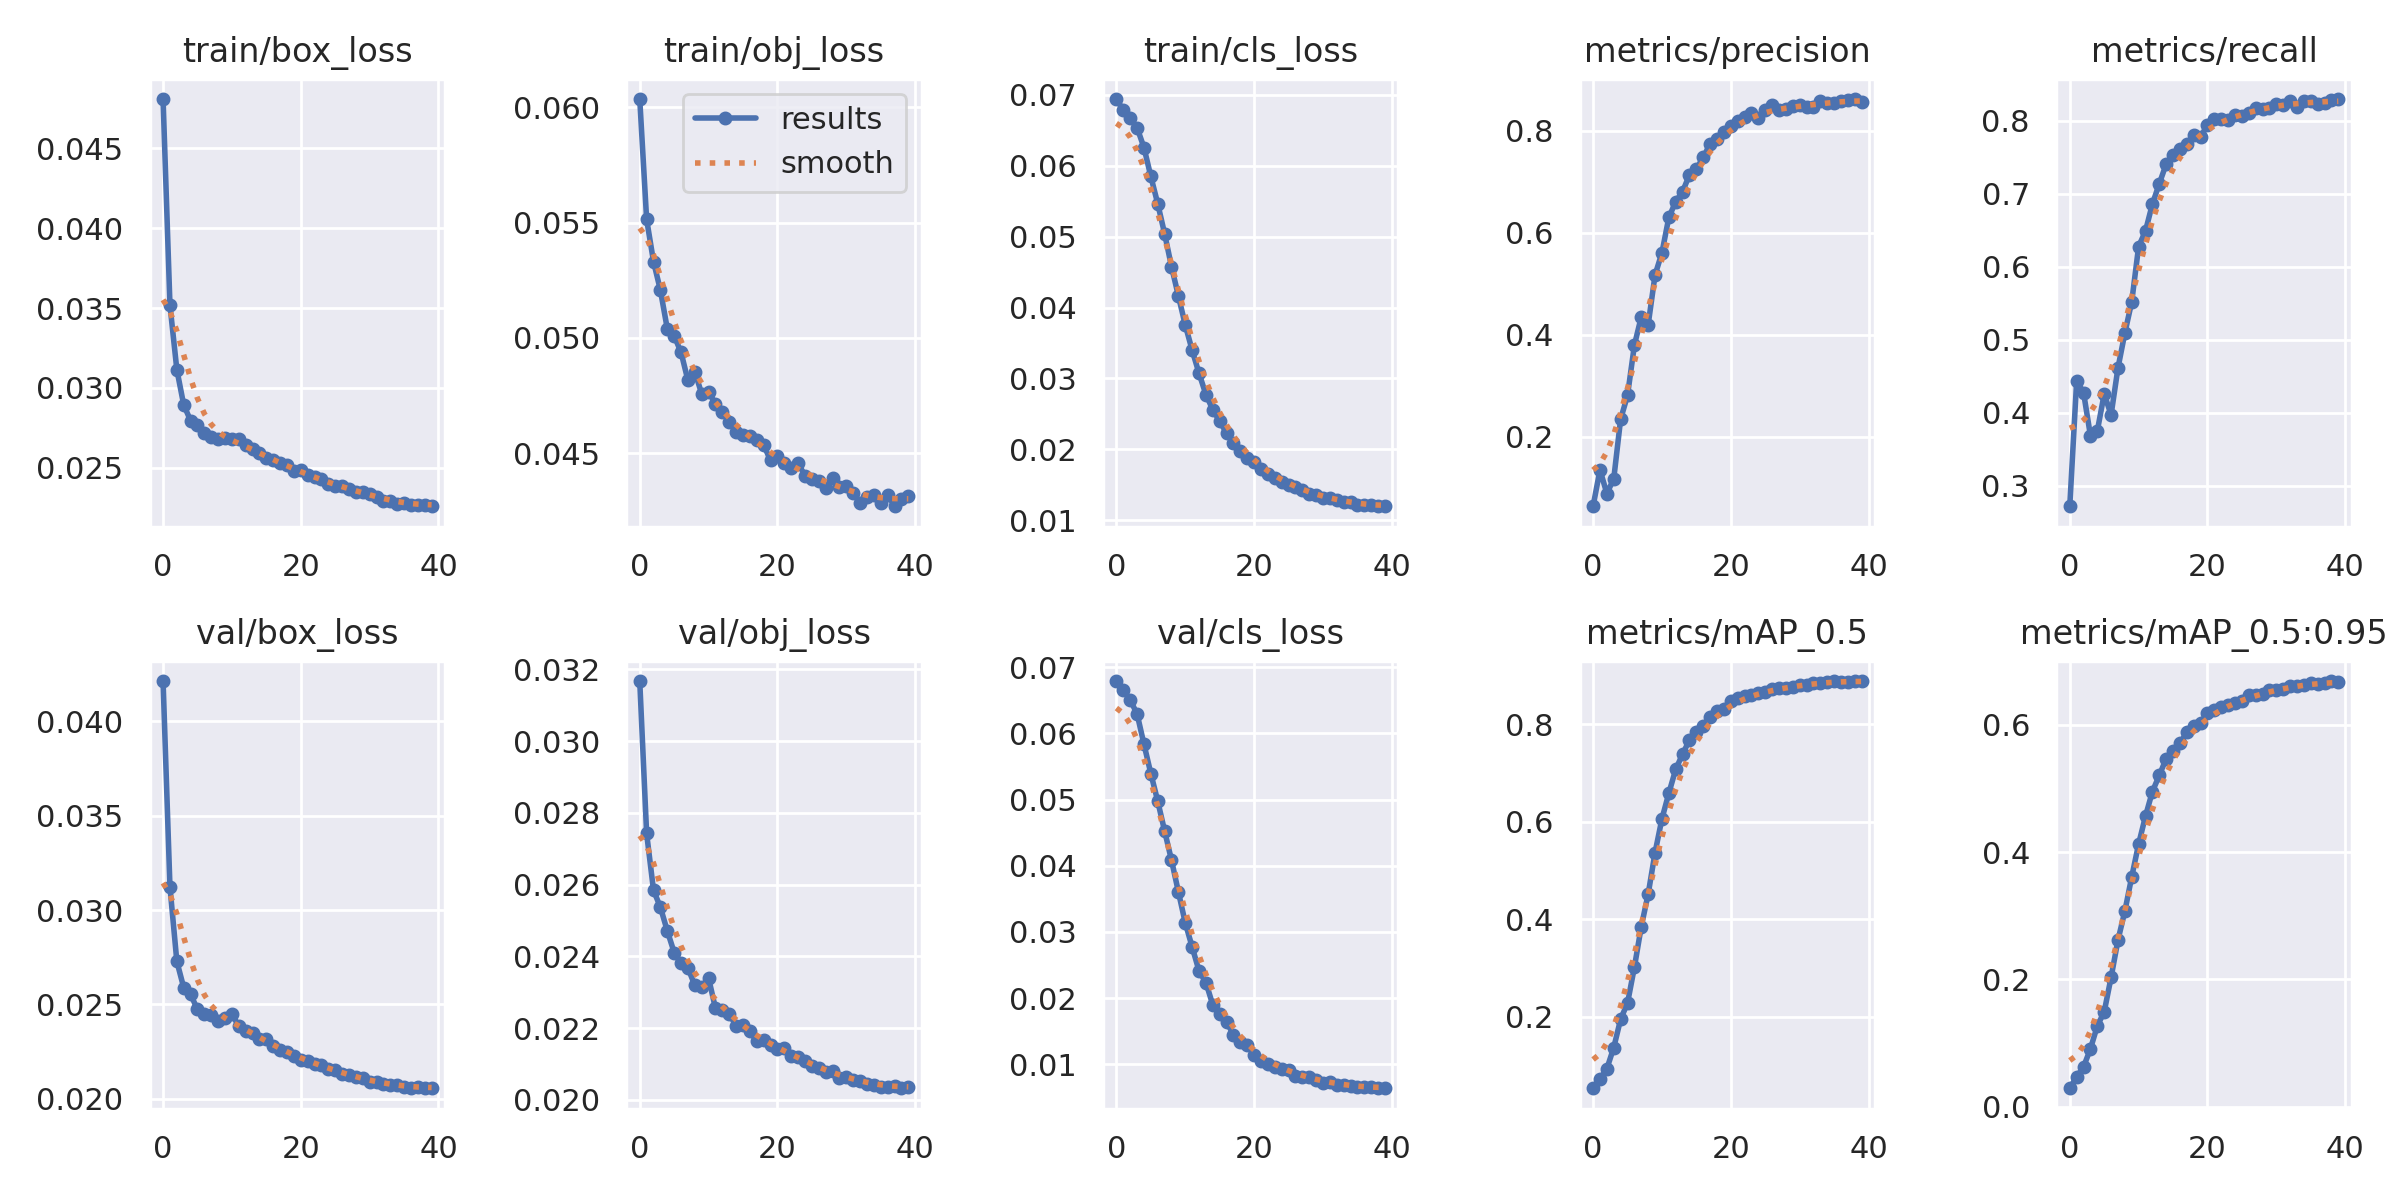

The data file committed next to this chart (first rows):
epoch, train/box_loss, train/obj_loss, train/cls_loss, metrics/precision, metrics/recall, metrics/mAP_0.5, metrics/mAP_0.5:0.95, val/box_loss, val/obj_loss, val/cls_loss, x/lr0, x/lr1, x/lr2
0, 0.04807, 0.06037, 0.06938, 0.06332, 0.2719, 0.05366, 0.02911, 0.04214, 0.03168, 0.0679, 0.06675, 3.328e-05, 3.328e-05
1, 0.03519, 0.05515, 0.0678, 0.1347, 0.4436, 0.07234, 0.04701, 0.03123, 0.02743, 0.06656, 0.03345, 6.4948e-05, 6.4948e-05
2, 0.03115, 0.05332, 0.06664, 0.08832, 0.4277, 0.09382, 0.06266, 0.02728, 0.02584, 0.06503, 0.0001487, 9.4949e-05, 9.4949e-05
3, 0.02893, 0.05207, 0.06533, 0.1171, 0.3687, 0.1369, 0.09089, 0.02588, 0.02537, 0.06295, 9.2501e-05, 9.2501e-05, 9.2501e-05
4, 0.02796, 0.0504, 0.06254, 0.2342, 0.3749, 0.1954, 0.127, 0.02553, 0.02471, 0.05837, 9.2501e-05, 9.2501e-05, 9.2501e-05
5, 0.02766, 0.0501, 0.05847, 0.2807, 0.4257, 0.2282, 0.149, 0.02473, 0.02411, 0.05392, 9.0001e-05, 9.0001e-05, 9.0001e-05
6, 0.0272, 0.04938, 0.05463, 0.3794, 0.3971, 0.3019, 0.2031, 0.02448, 0.0238, 0.04975, 8.7501e-05, 8.7501e-05, 8.7501e-05
7, 0.02695, 0.04816, 0.0504, 0.4349, 0.4613, 0.3853, 0.2617, 0.02443, 0.02367, 0.04525, 8.5002e-05, 8.5002e-05, 8.5002e-05
8, 0.02683, 0.04853, 0.04576, 0.4194, 0.5091, 0.4519, 0.3071, 0.02413, 0.02319, 0.04083, 8.2502e-05, 8.2502e-05, 8.2502e-05
9, 0.02687, 0.04758, 0.04164, 0.517, 0.552, 0.537, 0.3612, 0.02428, 0.02314, 0.03606, 8.0002e-05, 8.0002e-05, 8.0002e-05
10, 0.02678, 0.04768, 0.03753, 0.5607, 0.6277, 0.6062, 0.4126, 0.02449, 0.02339, 0.03136, 7.7502e-05, 7.7502e-05, 7.7502e-05
11, 0.02678, 0.04713, 0.03397, 0.6299, 0.649, 0.6587, 0.4564, 0.02383, 0.02255, 0.02772, 7.5002e-05, 7.5002e-05, 7.5002e-05
12, 0.02644, 0.0468, 0.03072, 0.6608, 0.6859, 0.7076, 0.495, 0.02358, 0.02249, 0.0241, 7.2503e-05, 7.2503e-05, 7.2503e-05
13, 0.02616, 0.04637, 0.02773, 0.6807, 0.7137, 0.7389, 0.5204, 0.02351, 0.02239, 0.02234, 7.0003e-05, 7.0003e-05, 7.0003e-05
14, 0.02594, 0.04593, 0.02559, 0.7135, 0.7405, 0.7678, 0.5466, 0.02318, 0.02206, 0.01895, 6.7503e-05, 6.7503e-05, 6.7503e-05
15, 0.02559, 0.04581, 0.02399, 0.7253, 0.7526, 0.7842, 0.559, 0.02315, 0.02207, 0.01755, 6.5004e-05, 6.5004e-05, 6.5004e-05
16, 0.02547, 0.04575, 0.02228, 0.7475, 0.7608, 0.7957, 0.5707, 0.02277, 0.02191, 0.01639, 6.2504e-05, 6.2504e-05, 6.2504e-05
17, 0.02532, 0.04555, 0.02084, 0.7747, 0.7681, 0.8157, 0.5881, 0.02257, 0.02163, 0.01446, 6.0004e-05, 6.0004e-05, 6.0004e-05
18, 0.02515, 0.04535, 0.01976, 0.7843, 0.781, 0.8269, 0.5979, 0.02247, 0.02167, 0.01341, 5.7504e-05, 5.7504e-05, 5.7504e-05
19, 0.02478, 0.04469, 0.01876, 0.7975, 0.7773, 0.8306, 0.6035, 0.02226, 0.02152, 0.01293, 5.5005e-05, 5.5005e-05, 5.5005e-05
20, 0.02487, 0.04488, 0.01822, 0.8089, 0.7947, 0.8482, 0.618, 0.02207, 0.02142, 0.01139, 5.2505e-05, 5.2505e-05, 5.2505e-05
21, 0.02453, 0.04456, 0.01731, 0.8198, 0.8024, 0.8532, 0.6226, 0.022, 0.02145, 0.01055, 5.0005e-05, 5.0005e-05, 5.0005e-05
22, 0.02441, 0.04435, 0.01657, 0.8263, 0.8023, 0.8579, 0.6275, 0.02186, 0.02123, 0.01001, 4.7505e-05, 4.7505e-05, 4.7505e-05
23, 0.02429, 0.04456, 0.01603, 0.8339, 0.8006, 0.8591, 0.6312, 0.02181, 0.02119, 0.009612, 4.5005e-05, 4.5005e-05, 4.5005e-05
24, 0.02398, 0.04403, 0.01543, 0.8253, 0.808, 0.8634, 0.6342, 0.02157, 0.02107, 0.009323, 4.2506e-05, 4.2506e-05, 4.2506e-05
25, 0.02388, 0.04389, 0.01504, 0.8407, 0.8071, 0.8663, 0.6377, 0.0215, 0.02094, 0.00907, 4.0006e-05, 4.0006e-05, 4.0006e-05
26, 0.02384, 0.04381, 0.01469, 0.8497, 0.8104, 0.8728, 0.6462, 0.02131, 0.02088, 0.008274, 3.7506e-05, 3.7506e-05, 3.7506e-05
27, 0.0237, 0.04349, 0.01423, 0.8412, 0.818, 0.8744, 0.6463, 0.02124, 0.02079, 0.008012, 3.5006e-05, 3.5006e-05, 3.5006e-05
28, 0.02352, 0.04392, 0.01374, 0.843, 0.8163, 0.8739, 0.6481, 0.02115, 0.0208, 0.008084, 3.2507e-05, 3.2507e-05, 3.2507e-05
29, 0.0235, 0.04355, 0.01361, 0.8486, 0.8181, 0.8772, 0.655, 0.02107, 0.02059, 0.007558, 3.0007e-05, 3.0007e-05, 3.0007e-05
30, 0.02336, 0.04359, 0.01309, 0.8506, 0.8226, 0.8802, 0.6543, 0.02091, 0.02064, 0.007212, 2.7507e-05, 2.7507e-05, 2.7507e-05
31, 0.02317, 0.04329, 0.01314, 0.8467, 0.8217, 0.8809, 0.6566, 0.02087, 0.02056, 0.007304, 2.5008e-05, 2.5008e-05, 2.5008e-05
32, 0.02295, 0.04285, 0.01293, 0.8458, 0.8276, 0.8847, 0.6608, 0.02078, 0.02054, 0.006912, 2.2508e-05, 2.2508e-05, 2.2508e-05
33, 0.02295, 0.04312, 0.01262, 0.8585, 0.8186, 0.8847, 0.6604, 0.02074, 0.02044, 0.006872, 2.0008e-05, 2.0008e-05, 2.0008e-05
34, 0.02277, 0.04319, 0.01253, 0.8545, 0.8271, 0.8872, 0.6628, 0.0207, 0.02042, 0.006701, 1.7508e-05, 1.7508e-05, 1.7508e-05
35, 0.02278, 0.04286, 0.01223, 0.8552, 0.8267, 0.8882, 0.6661, 0.02064, 0.02035, 0.006495, 1.5009e-05, 1.5009e-05, 1.5009e-05
36, 0.02268, 0.04321, 0.01219, 0.8586, 0.8235, 0.8877, 0.6642, 0.02059, 0.02035, 0.006598, 1.2509e-05, 1.2509e-05, 1.2509e-05
37, 0.02269, 0.0427, 0.01211, 0.8594, 0.8245, 0.8873, 0.665, 0.0206, 0.02038, 0.006512, 1.0009e-05, 1.0009e-05, 1.0009e-05
38, 0.02269, 0.04303, 0.01201, 0.8622, 0.8278, 0.8887, 0.6686, 0.02056, 0.02032, 0.006377, 7.5092e-06, 7.5092e-06, 7.5092e-06
39, 0.0226, 0.04316, 0.01199, 0.8569, 0.8297, 0.8883, 0.6673, 0.02056, 0.02035, 0.006412, 5.0095e-06, 5.0095e-06, 5.0095e-06
